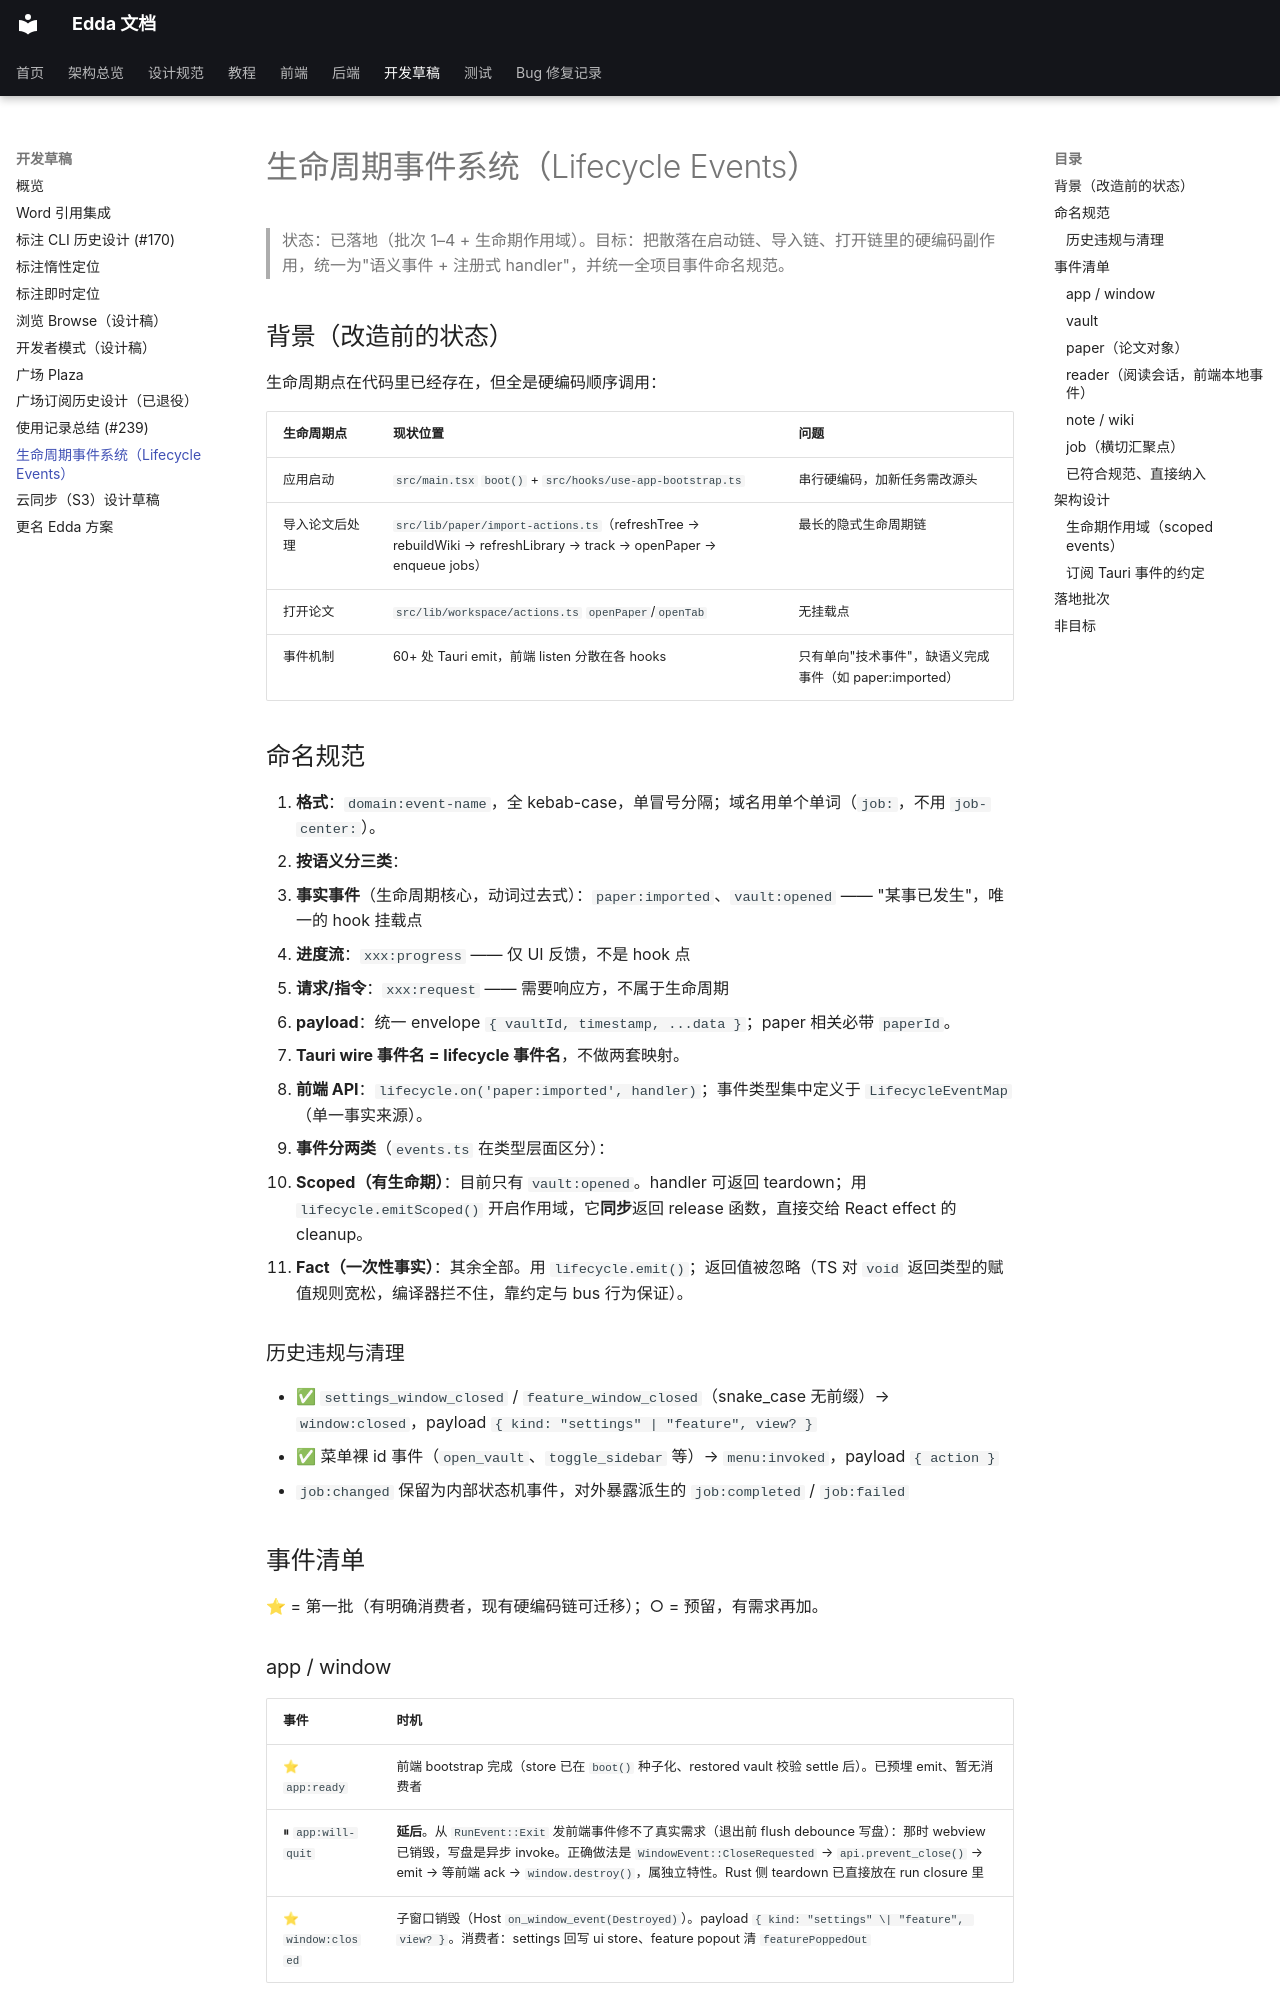

repository: Becomingw/Margin-Next · page: development/lifecycle-events/index.html · generator: mkdocs

# 生命周期事件系统（Lifecycle Events）

> 状态：已落地（批次 1–4 + 生命期作用域）。目标：把散落在启动链、导入链、打开链里的硬编码副作用，统一为"语义事件 + 注册式 handler"，并统一全项目事件命名规范。

## 背景（改造前的状态）

生命周期点在代码里已经存在，但全是硬编码顺序调用：

| 生命周期点 | 现状位置 | 问题 |
|---|---|---|
| 应用启动 | `src/main.tsx` `boot()` + `src/hooks/use-app-bootstrap.ts` | 串行硬编码，加新任务需改源头 |
| 导入论文后处理 | `src/lib/paper/import-actions.ts`（refreshTree → rebuildWiki → refreshLibrary → track → openPaper → enqueue jobs） | 最长的隐式生命周期链 |
| 打开论文 | `src/lib/workspace/actions.ts` `openPaper`/`openTab` | 无挂载点 |
| 事件机制 | 60+ 处 Tauri emit，前端 listen 分散在各 hooks | 只有单向"技术事件"，缺语义完成事件（如 paper:imported） |

## 命名规范

1. **格式**：`domain:event-name`，全 kebab-case，单冒号分隔；域名用单个单词（`job:`，不用 `job-center:`）。
2. **按语义分三类**：
   - **事实事件**（生命周期核心，动词过去式）：`paper:imported`、`vault:opened` —— "某事已发生"，唯一的 hook 挂载点
   - **进度流**：`xxx:progress` —— 仅 UI 反馈，不是 hook 点
   - **请求/指令**：`xxx:request` —— 需要响应方，不属于生命周期
3. **payload**：统一 envelope `{ vaultId, timestamp, ...data }`；paper 相关必带 `paperId`。
4. **Tauri wire 事件名 = lifecycle 事件名**，不做两套映射。
5. **前端 API**：`lifecycle.on('paper:imported', handler)`；事件类型集中定义于 `LifecycleEventMap`（单一事实来源）。
6. **事件分两类**（`events.ts` 在类型层面区分）：
   - **Scoped（有生命期）**：目前只有 `vault:opened`。handler 可返回 teardown；用 `lifecycle.emitScoped()` 开启作用域，它**同步**返回 release 函数，直接交给 React effect 的 cleanup。
   - **Fact（一次性事实）**：其余全部。用 `lifecycle.emit()`；返回值被忽略（TS 对 `void` 返回类型的赋值规则宽松，编译器拦不住，靠约定与 bus 行为保证）。

### 历史违规与清理

- ✅ `settings_window_closed` / `feature_window_closed`（snake_case 无前缀）→ `window:closed`，payload `{ kind: "settings" | "feature", view? }`
- ✅ 菜单裸 id 事件（`open_vault`、`toggle_sidebar` 等）→ `menu:invoked`，payload `{ action }`
- `job:changed` 保留为内部状态机事件，对外暴露派生的 `job:completed` / `job:failed`

## 事件清单

⭐ = 第一批（有明确消费者，现有硬编码链可迁移）；○ = 预留，有需求再加。

### app / window

| 事件 | 时机 |
|---|---|
| ⭐ `app:ready` | 前端 bootstrap 完成（store 已在 `boot()` 种子化、restored vault 校验 settle 后）。已预埋 emit、暂无消费者 |
| ⏸ `app:will-quit` | **延后**。从 `RunEvent::Exit` 发前端事件修不了真实需求（退出前 flush debounce 写盘）：那时 webview 已销毁，写盘是异步 invoke。正确做法是 `WindowEvent::CloseRequested` → `api.prevent_close()` → emit → 等前端 ack → `window.destroy()`，属独立特性。Rust 侧 teardown 已直接放在 run closure 里 |
| ⭐ `window:closed` | 子窗口销毁（Host `on_window_event(Destroyed)`）。payload `{ kind: "settings" \| "feature", view? }`。消费者：settings 回写 ui store、feature popout 清 `featurePoppedOut` |
